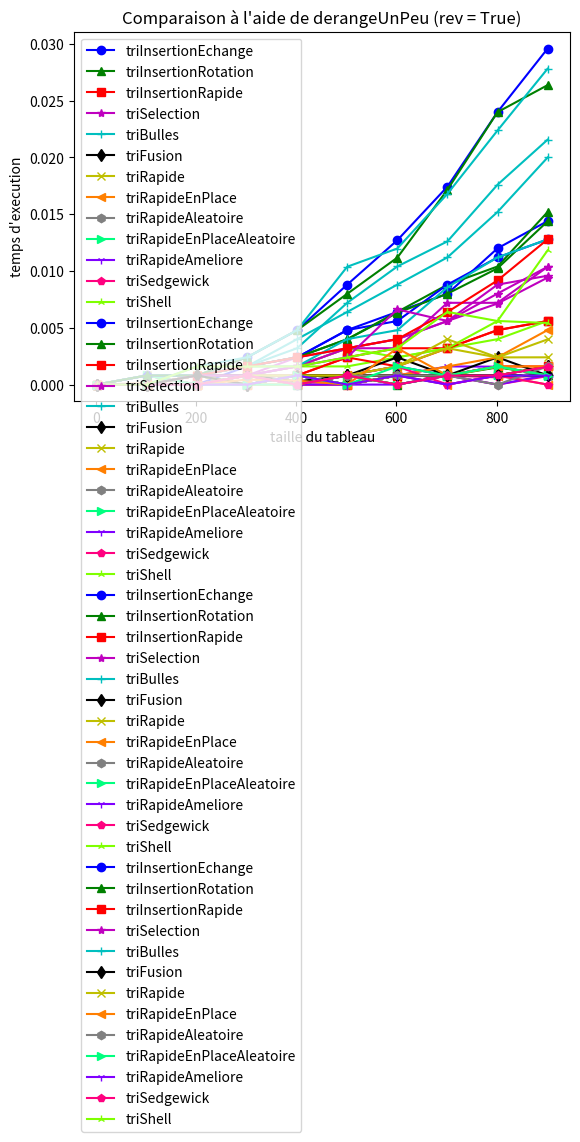

The matplotlib source for this figure:
#DAI Anna 21953144

#!/usr/bin/env python3

import sys

version = sys.version_info
if version.major < 3:
    sys.exit(
        "Python2 n'est PLUS supporté depuis le 1er Janvier 2020, merci d'installer Python3"
    )

import random
from time import process_time as clock

try:
    import matplotlib.pyplot as plt
except ModuleNotFoundError:
    sys.exit("Le module matplolib est nécessaire pour ce TP.")

############################################################
# Exercice 1.1
#
# Tri selection
#

def triSelection(T):
    for i in range(len(T)-1):
        indMin=i;
        for j in range(i+1, len(T)):
            if(T[j]<T[indMin]):
                indMin=j
        T[i], T[indMin]=T[indMin], T[i]
    return T

############################################################
# Exercice 1.2
#
# randomPerm prend en paramètre un entier n et renvoie une
# permutation aléatoire de longueur n
#

def randomPerm(n):
    res=[i+1 for i in range(n)]
    for i in range(n):
        indAlea=random.randint(i, n-1)
        res[i], res[indAlea]=res[indAlea], res[i]
    return res

############################################################
# Exercice 1.3
#
# testeQueLaFonctionTrie prend en paramètre une fonction de
# tri f et l’applique sur des permutations aléatoires de
# taille i variant de 2 à 100 et vérifie que le résultat est
# un tableau trié
#

def testeQueLaFonctionTrie(f):
    for i in range(2, 101):
        t=randomPerm(i)
        trie=f(t)
        for i in range(len(t)):
            if(trie[i]!=i+1):
                print(t)
                return False
    return True

############################################################
# Exercice 1.4
#
# randomTab prend des entiers n, a et b et renvoie un tableau
# aléatoire de taille n contenant des entiers compris entre
# les bornes a et b.
#

def randomTab(n,a,b):
    T = [0]*n
    for i in range(n):
        T[i]=random.randint(a, b)
    return T

############################################################
# Exercice 1.5
#
# derangeUnPeu prend des entiers n, k et un booleen rev et
# effectue k échanges entre des positions aléatoires sur la
# liste des entiers de 1 à n si rev vaut False ou sur la
# liste des entiers n à 1 si rev vaut True.
#

def derangeUnPeu(n,k,rev):
    T = [n-i for i in range(n)] if rev else [i+1 for i in range(n)]
    for i in range(k):
        pos1=random.randint(0, n-1)
        pos2=random.randint(0, n-1)
        T[pos1], T[pos2]=T[pos2], T[pos1]
    return T


############################################################
# Exercice 2.1
#
# Trois variantes du tri par insertion : Avec échanges successifs,
# insertion directe à la bonne position, et avec recherche
# dichotomique de la positio
#

def triInsertionEchange(T):
    for i in range(1, len(T)):
        j=i-1
        while(j>=0 and T[j]>T[j+1]):
            T[j], T[j+1]=T[j+1], T[j]
            j-=1
    return T

def triInsertionRotation(T):
    for i in range(1, len(T)):
        j=i
        while(j-1>=0 and T[j-1]>T[i]):
            j-=1
        tmp=T[i]
        for k in range(i, j, -1):
            T[k]=T[k-1]
        T[j]=tmp
    return T

def triInsertionRapide(T):
    for i in range(1, len(T)):
        if(T[i]<T[i-1]):
            first=0
            last=i-1
            mid=last//2
            while(last>0 and last!=first):
                if(T[mid]>T[i]): last=mid
                else: first=mid+1
                mid=(first+last)//2
            tmp=T[i]
            for k in range(i, mid, -1):
                T[k]=T[k-1]
            T[mid]=tmp
    return T

############################################################
# Exercice 2.2
#
# Tri fusion
#

def fusion(T1, T2):
    c1, c2, res=0, 0, []
    for i in range(len(T1)+len(T2)):
        if(c1==len(T1)): return res+T2[c2:]
        if(c2==len(T2)): return res+T1[c1:]
        if(T1[c1]<T2[c2]):
            res+=[T1[c1]]
            c1+=1
        else:
            res+=[T2[c2]]
            c2+=1
    return res

def triFusion(T) :
    if(len(T)>1): T=fusion(triFusion(T[:(len(T)//2)]), triFusion(T[(len(T)//2):]))
    return T

############################################################
# Exercice 2.3
#
# Tri à bulles
#

def triBulles(T) :
    for i in range(len(T)-1, 0, -1):
        for j in range(i):
            if(T[j+1]<T[j]): T[j], T[j+1]=T[j+1], T[j]
    return T


############################################################
# Exercice 3.1
#
# Tri rapide avec mémoire auxiliaire et en place
#

def triRapideAuxiliaire(T):
    pivot=T[0]
    petit=[e for e in T if e<pivot]
    grand=[e for e in T if e>pivot]
    return petit, pivot, grand

def triRapide(T):
    if(len(T)<2): return T
    petit, pivot, grand=triRapideAuxiliaire(T)
    return triRapide(petit)+[pivot]+triRapide(grand)

    
def triRapideEnPlace(T):
    def triRapideEnPlace2(T, start, end):
        if(start<end):
            if(end-start==1 and T[start]<T[end]): return
            pivotIndex=partition(T, start, end)
            triRapideEnPlace2(T, start, pivotIndex-1)
            triRapideEnPlace2(T, pivotIndex+1, end)
    def partition(T, start, end):
        inf, pivot, sup=start+1, T[start], end
        fini=False
        while(not fini):
            while(inf<=sup and T[inf]<=pivot): inf+=1
            while(inf<=sup and T[sup]>pivot): sup-=1
            if(sup<inf): fini=True
            else: T[inf], T[sup]=T[sup], T[inf]
        T[start], T[sup]=T[sup], T[start]
        return sup
    triRapideEnPlace2(T, 0, len(T)-1)
    return T

############################################################
# Exercice 3.2
#
# Tri rapide avec mémoire auxiliaire et en place avec pivot
# aléatoire
#

def triRapideAleaAuxiliaire(T):
    pivot=T[random.randint(0,len(T)-1)]
    petit=[e for e in T if e<pivot]
    grand=[e for e in T if e>pivot]
    return petit, pivot, grand

def triRapideAleatoire(T):
    if(len(T)<2): return T
    petit, pivot, grand=triRapideAleaAuxiliaire(T)
    return triRapideAleatoire(petit)+[pivot]+triRapideAleatoire(grand)

def triRapideEnPlaceAleatoire(T):
    def triRapideEnPlaceAlea(T, start, end):
        if(start<end):
            if(end-start==1):
                if(T[start]<T[end]): return
                else:
                    T[start], T[end]=T[end], T[start]
                    return
            pivotIndex=partitionAlea(T, start, end)
            triRapideEnPlaceAlea(T, start, pivotIndex)
            triRapideEnPlaceAlea(T, pivotIndex+1, end)
    def partitionAlea(T, start, end):
        inf, pivot, sup=start, T[random.randint(start, end)], end
        fini=False
        while(not fini):
            while(inf<=sup and T[inf]<=pivot): inf+=1
            while(inf<=sup and T[sup]>pivot): sup-=1
            if(sup<=inf): fini=True
            else: T[inf], T[sup]=T[sup], T[inf]
        T[start], T[sup]=T[sup], T[start]
        return sup
    triRapideEnPlaceAlea(T, 0, len(T)-1)
    return T


############################################################
# Exercice 4.1
#
# les tableaux de taille < 15 sont triés par insertion, le
# reste avec l'algo de tri rapide usuel.
#

def triRapideAmeliore(T) :
    if(len(T)<15):
        for i in range(1, len(T)):
            if(T[i]<T[i-1]):
                first=0
                last=i-1
                mid=(i-1)//2
                while(last>0 and last!=first):
                    if(T[mid]>T[i]): last=mid
                    else: first=mid+1
                    mid=(first+last)//2
                tmp=T[i]
                for k in range(i, mid, -1):
                    T[k]=T[k-1]
                T[mid]=tmp
        return T
    else:
        petit, pivot, grand=triRapideAleaAuxiliaire(T)
        return triRapideAmeliore(petit)+[pivot]+triRapideAmeliore(grand)

############################################################
# Exercice 4.2
#
# Tri rapide seulement pour les tableaux de taille >= 15 et
# ne fait rien pour les tableaux de taille < 15
#

def triRapideIncomplet(T) :
    if(len(T)>=15):
        petit, pivot, grand=triRapideAleaAuxiliaire(T)
        T=triRapideIncomplet(petit)+[pivot]+triRapideIncomplet(grand)
    return T
    
############################################################
# Exercice 4.3
#
# Trie par insertion le résultat de triRapideIncomplet(T).
#
def triSedgewick(T) :
    return triInsertionRapide(triRapideIncomplet(T))

############################################################
# Exercice 5.1
#
# Trie par insertion le sous-tableau
# T[debut::gap] de T
#

def triInsertionPartiel(T, gap, debut) :
    for i in range(debut+gap, len(T), gap):
        if(T[i]<T[i-gap]):
            first=0
            last=i-gap
            mid=last//gap//2*gap
            while(last>0 and last!=first):
                if(T[mid]>T[i]): last=mid
                else: first=mid+gap
                mid=(first+last)//gap//2*gap
            tmp=T[i]
            for k in range(i, mid, -gap):
                T[k]=T[k-gap]
            T[mid]=tmp
    return None

############################################################
# Exercice 5.2
#
# Tri Shell

def triShell(T) :
    for gap in [57, 23, 10, 4, 1]:
        triInsertionPartiel(T, gap, 0)
    return T

##############################################################
#
# Mesure du temps
#

def mesure(algo, T) :
    debut = clock()
    algo(T)
    return clock() - debut

def mesureMoyenne(algo, tableaux) :
  return sum([ mesure(algo, t[:]) for t in tableaux ]) / len(tableaux)

couleurs = ['b', 'g', 'r', 'm', 'c', 'k', 'y', '#ff7f00', '.5', '#00ff7f', '#7f00ff', '#ff007f', '#7fff00', '#007fff' ]
marqueurs = ['o', '^', 's', '*', '+', 'd', 'x', '<', 'h', '>', '1', 'p', '2', 'H', '3', 'D', '4', 'v' ]

def courbes(algos, tableaux, styleLigne='-') :
  x = [ t[0] for t in tableaux ]
  for i, algo in enumerate(algos) :
    print('Mesures en cours pour %s...' % algo.__name__)
    y = [ mesureMoyenne(algo, t[1]) for t in tableaux ]
    plt.plot(x, y, color=couleurs[i%len(couleurs)], marker=marqueurs[i%len(marqueurs)], linestyle=styleLigne, label=algo.__name__)

def affiche(titre) :
  plt.xlabel('taille du tableau')
  plt.ylabel('temps d\'execution')
  plt.legend(loc='upper left')
  plt.title(titre)
  plt.show()

def compareAlgos (algos) :
  for tri in algos :
      if testeQueLaFonctionTrie(tri):
          print(tri.__name__ + ": OK")
      else:
          print(tri.__name__ + ": échoue")
  taille = 1000 # taille maximale des tableaux à trier
  pas = 100 # pas entre les tailles des tableaux à trier
  ech = 5 # taille de l'échantillon pris pour faire la moyenne
  print()
  print("Comparaison à l'aide de randomPerm")
  tableaux = [[i, [randomPerm(i) for j in range(ech)]] for i in range(2, taille, pas)]
  courbes(algos, tableaux, styleLigne='-')
  affiche("Comparaison à l'aide de randomPerm")
  print()
  print("Comparaison à l'aide de randomTab")
  tableaux = [[i, [randomTab(i,0,1000000) for j in range(ech)]] for i in range(2, taille, pas)]
  courbes(algos, tableaux, styleLigne='-')
  affiche("Comparaison à l'aide de randomTab")
  print()
  print("Comparaison à l'aide de derangeUnPeu (rev = False)")
  tableaux = [[i, [derangeUnPeu(i,20,False) for j in range(ech)]] for i in range(2, taille, pas)]
  courbes(algos, tableaux, styleLigne='-')
  affiche("Comparaison à l'aide de derangeUnPeu (rev = False)")
  print()
  print("Comparaison à l'aide de derangeUnPeu (rev = True)")
  tableaux = [[i, [derangeUnPeu(i,20,True) for j in range(ech)]] for i in range(2, taille, pas)]
  courbes(algos, tableaux, styleLigne='-')
  affiche("Comparaison à l'aide de derangeUnPeu (rev = True)")

##############################################################
#
# Main
#

if __name__ == '__main__':
  trisInsertion = [ triInsertionEchange, triInsertionRotation, triInsertionRapide ]
  trisLents = [ triSelection, triBulles ]
  trisRapides = [ triFusion, triRapide, triRapideEnPlace, triRapideAleatoire, triRapideEnPlaceAleatoire, triRapideAmeliore, triSedgewick, triShell]

  #exercice1
  #print("Exercice 1")
  #algos = [triSelection]
  #compareAlgos(algos)

  #exercice2
  #print("Exercice 2")
  #algos += trisInsertion + [triFusion, triBulles]
  #compareAlgos(algos)

  #exercice3
  #print("Exercice 3")
  #algos = [triRapide, triRapideEnPlace, triRapideAleatoire, triRapideEnPlaceAleatoire]+[triRapideAmeliore, triSedgewick]
  #compareAlgos(algos)

  #exercice4
  #print("Exercice 4")
  #algos2 = [triRapideAmeliore, triSedgewick]
  #compareAlgos(algos2)
  #algos += algos2
  #compareAlgos(algos)

  #exercice5
  #print("Exercice 5")
  #algos = [triShell]
  ##compareAlgos(algos)


  #compare tous les algos
  #print("Comparaisons de tous les algos")
  algos = trisInsertion + trisLents + trisRapides
  compareAlgos(algos)
 
